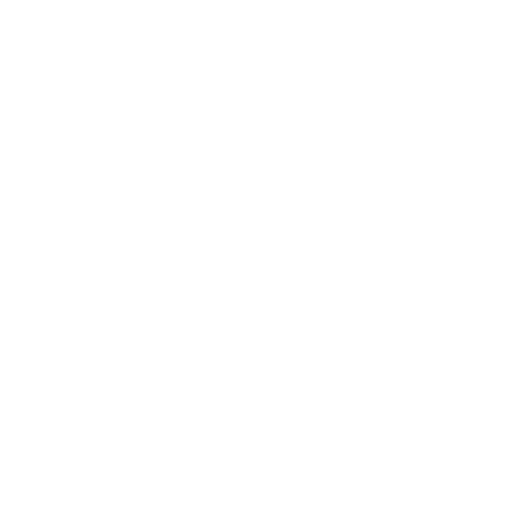
t = 0.00 s
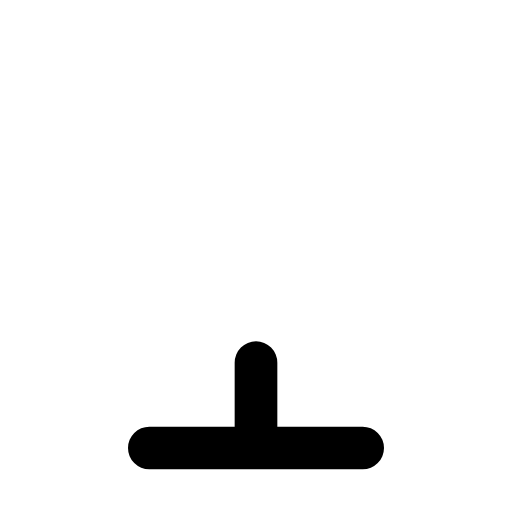
t = 0.30 s
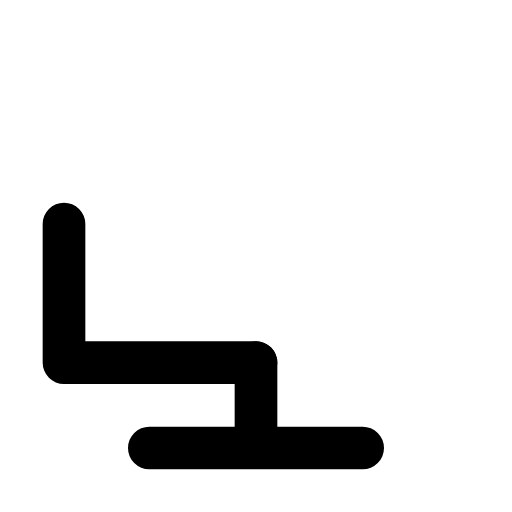
t = 0.55 s
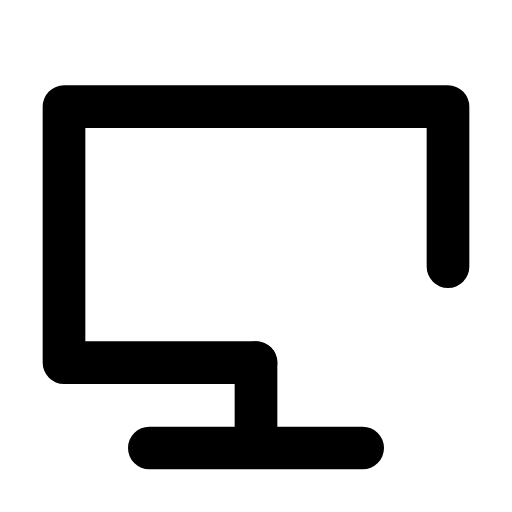
t = 0.85 s
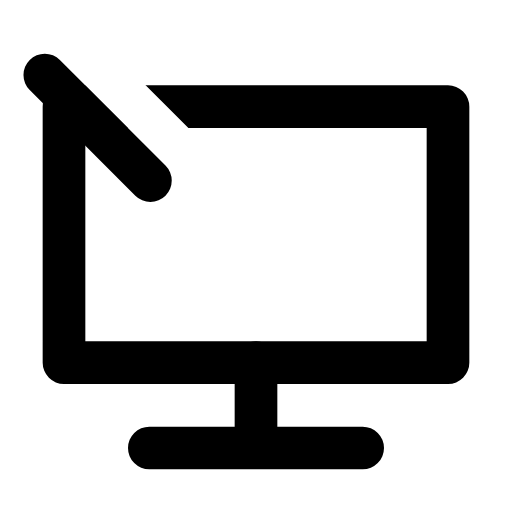
t = 1.10 s
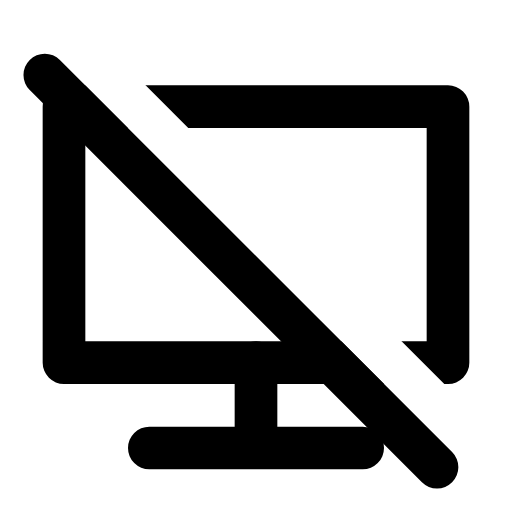
t = 1.40 s

The animated SVG that drew these frames (rendered in a browser with its animation timeline set to each time). Animation: 4 SMIL elements (animate=4); one cycle of 1.40 s.

<svg xmlns="http://www.w3.org/2000/svg" width="24" height="24" viewBox="0 0 24 24"><defs><mask id="SVGp55ZXbGd"><g fill="none" stroke-linecap="round" stroke-linejoin="round" stroke-width="2"><g stroke="#fff"><path stroke-dasharray="8" d="M12 21h5M12 21h-5M12 21v-4"><animate fill="freeze" attributeName="stroke-dashoffset" dur="0.4s" values="8;0"/></path><path stroke-dasharray="62" stroke-dashoffset="62" d="M12 17h-9v-12h18v12Z"><animate fill="freeze" attributeName="stroke-dashoffset" begin="0.4s" dur="0.6s" to="0"/></path></g><path stroke="#000" stroke-dasharray="28" stroke-dashoffset="28" d="M-1 11h26" transform="rotate(45 12 12)"><animate fill="freeze" attributeName="stroke-dashoffset" begin="1s" dur="0.4s" to="0"/></path></g></mask></defs><path fill="currentColor" d="M0 0h24v24H0z" mask="url(#SVGp55ZXbGd)"/><path fill="none" stroke="currentColor" stroke-dasharray="28" stroke-dashoffset="28" stroke-linecap="round" stroke-linejoin="round" stroke-width="2" d="M-1 13h26" transform="rotate(45 12 12)"><animate fill="freeze" attributeName="stroke-dashoffset" begin="1s" dur="0.4s" to="0"/></path></svg>
